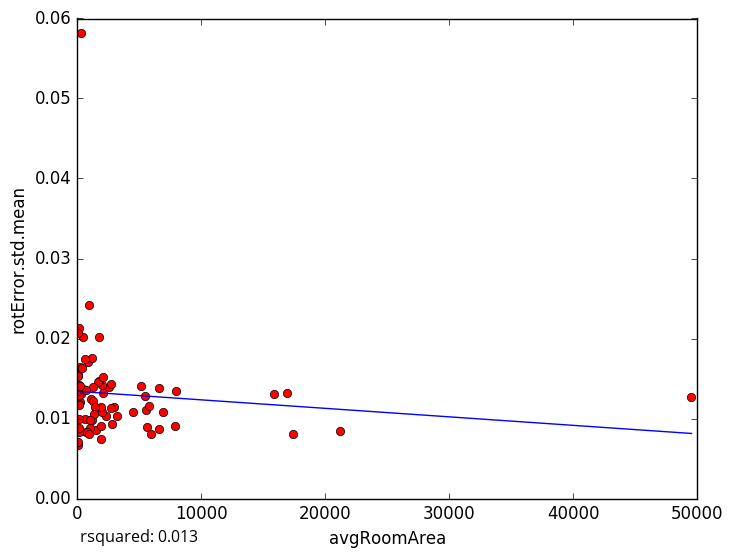

Source data for this figure (header and first rows):
avgRoomArea, rotError.std.mean
7978, 0.01349
21174, 0.008483
624.2, 0.009907
80.84, 0.006665
1472, 0.008547
34.88, 0.01545
2550, 0.01396
1963, 0.01424
2781, 0.009277
1048, 0.008864
2296, 0.01032
722.9, 0.008312
238.7, 0.0121
1919, 0.00903
68.82, 0.007067
6552, 0.008627
6943, 0.01077
1734, 0.01464
35.65, 0.01531
151.4, 0.008361
99.37, 0.01416
301.9, 0.01301
121.7, 0.02132
117.7, 0.01184
159.2, 0.0129
159.2, 0.01174
859.9, 0.01711
1771, 0.02013
91.98, 0.008831
1184, 0.009799
1997, 0.01084
49525, 0.01274
469.2, 0.02017
943.4, 0.02424
42.04, 0.01346
199.2, 0.01643
788.6, 0.008347
453.5, 0.01364
1693, 0.01451
5552, 0.01109
363.3, 0.01626
1289, 0.01399
2952, 0.01139
977.3, 0.00808
5426, 0.0128
2723, 0.01425
1209, 0.01759
16879, 0.01318
5157, 0.01409
15833, 0.01301
1087, 0.01244
1294, 0.01217
2704, 0.01131
4465, 0.01086
2060, 0.01322
6566, 0.01385
7841, 0.00906
1886, 0.01139
685, 0.0136
1404, 0.01146
... 18 more rows
